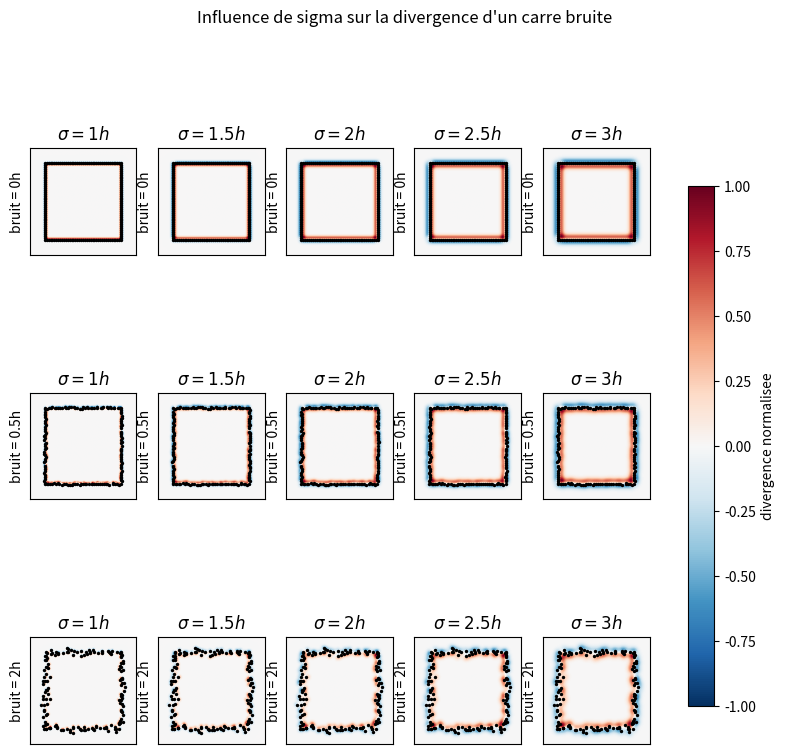

The matplotlib source for this figure:
import numpy as np
import matplotlib.pyplot as plt


def creer_carre(n_par_cote=40):

    t = np.linspace(-0.5, 0.5, n_par_cote, endpoint=False)

    points = np.vstack((
        np.column_stack((t, -0.5 * np.ones_like(t))),
        np.column_stack((0.5 * np.ones_like(t), t)),
        np.column_stack((-t, 0.5 * np.ones_like(t))),
        np.column_stack((-0.5 * np.ones_like(t), -t)),
    ))
    normales = np.repeat(
        [[0, -1], [1, 0], [0, 1], [-1, 0]], n_par_cote, axis=0
    )
    return points, normales


def calculer_divergence(points, normales, sigma, X, Y):

    divergence = np.zeros_like(X)

    for point, normale in zip(points, normales):
        dx = X - point[0]
        dy = Y - point[1]
        distance2 = dx**2 + dy**2

        gaussienne = np.exp(-distance2 / (2 * sigma**2))
        gaussienne /= 2 * np.pi * sigma**2
        produit_scalaire = normale[0] * dx + normale[1] * dy

        divergence += produit_scalaire * gaussienne

    return -divergence / sigma**2

x = np.linspace(-0.7, 0.7, 121)
y = np.linspace(-0.7, 0.7, 121)
X, Y = np.meshgrid(x, y)
h = x[1] - x[0]

points, normales = creer_carre()
generateur = np.random.default_rng(4)
direction_bruit = generateur.normal(size=points.shape)

sigmas = [1 * h, 1.5 * h, 2 * h, 2.5 * h, 3 * h]
bruits = [0, 0.5 * h, 2 * h]

fig, axes = plt.subplots(len(bruits), len(sigmas), figsize=(10, 9))

for ligne, bruit in enumerate(bruits):
    points_bruites = points + bruit * direction_bruit

    for colonne, sigma in enumerate(sigmas):
        div = calculer_divergence(points_bruites, normales, sigma, X, Y)
        div /= np.max(np.abs(div))  

        ax = axes[ligne, colonne]
        image = ax.imshow(
            div,
            extent=[x.min(), x.max(), y.min(), y.max()],
            origin="lower",
            cmap="RdBu_r",
            vmin=-1,
            vmax=1,
        )
        ax.scatter(points_bruites[:, 0], points_bruites[:, 1], s=2, c="black")
        ax.set_title(rf"$\sigma = {sigma / h:.2g}h$")
        ax.set_ylabel(rf"bruit = {bruit / h:.2g}h")
        ax.set_aspect("equal")
        ax.set_xticks([])
        ax.set_yticks([])

fig.colorbar(image, ax=axes, shrink=0.75, label="divergence normalisee")
fig.suptitle("Influence de sigma sur la divergence d'un carre bruite")
plt.savefig("comparaison_sigma.png", dpi=200, bbox_inches="tight")
plt.show()
